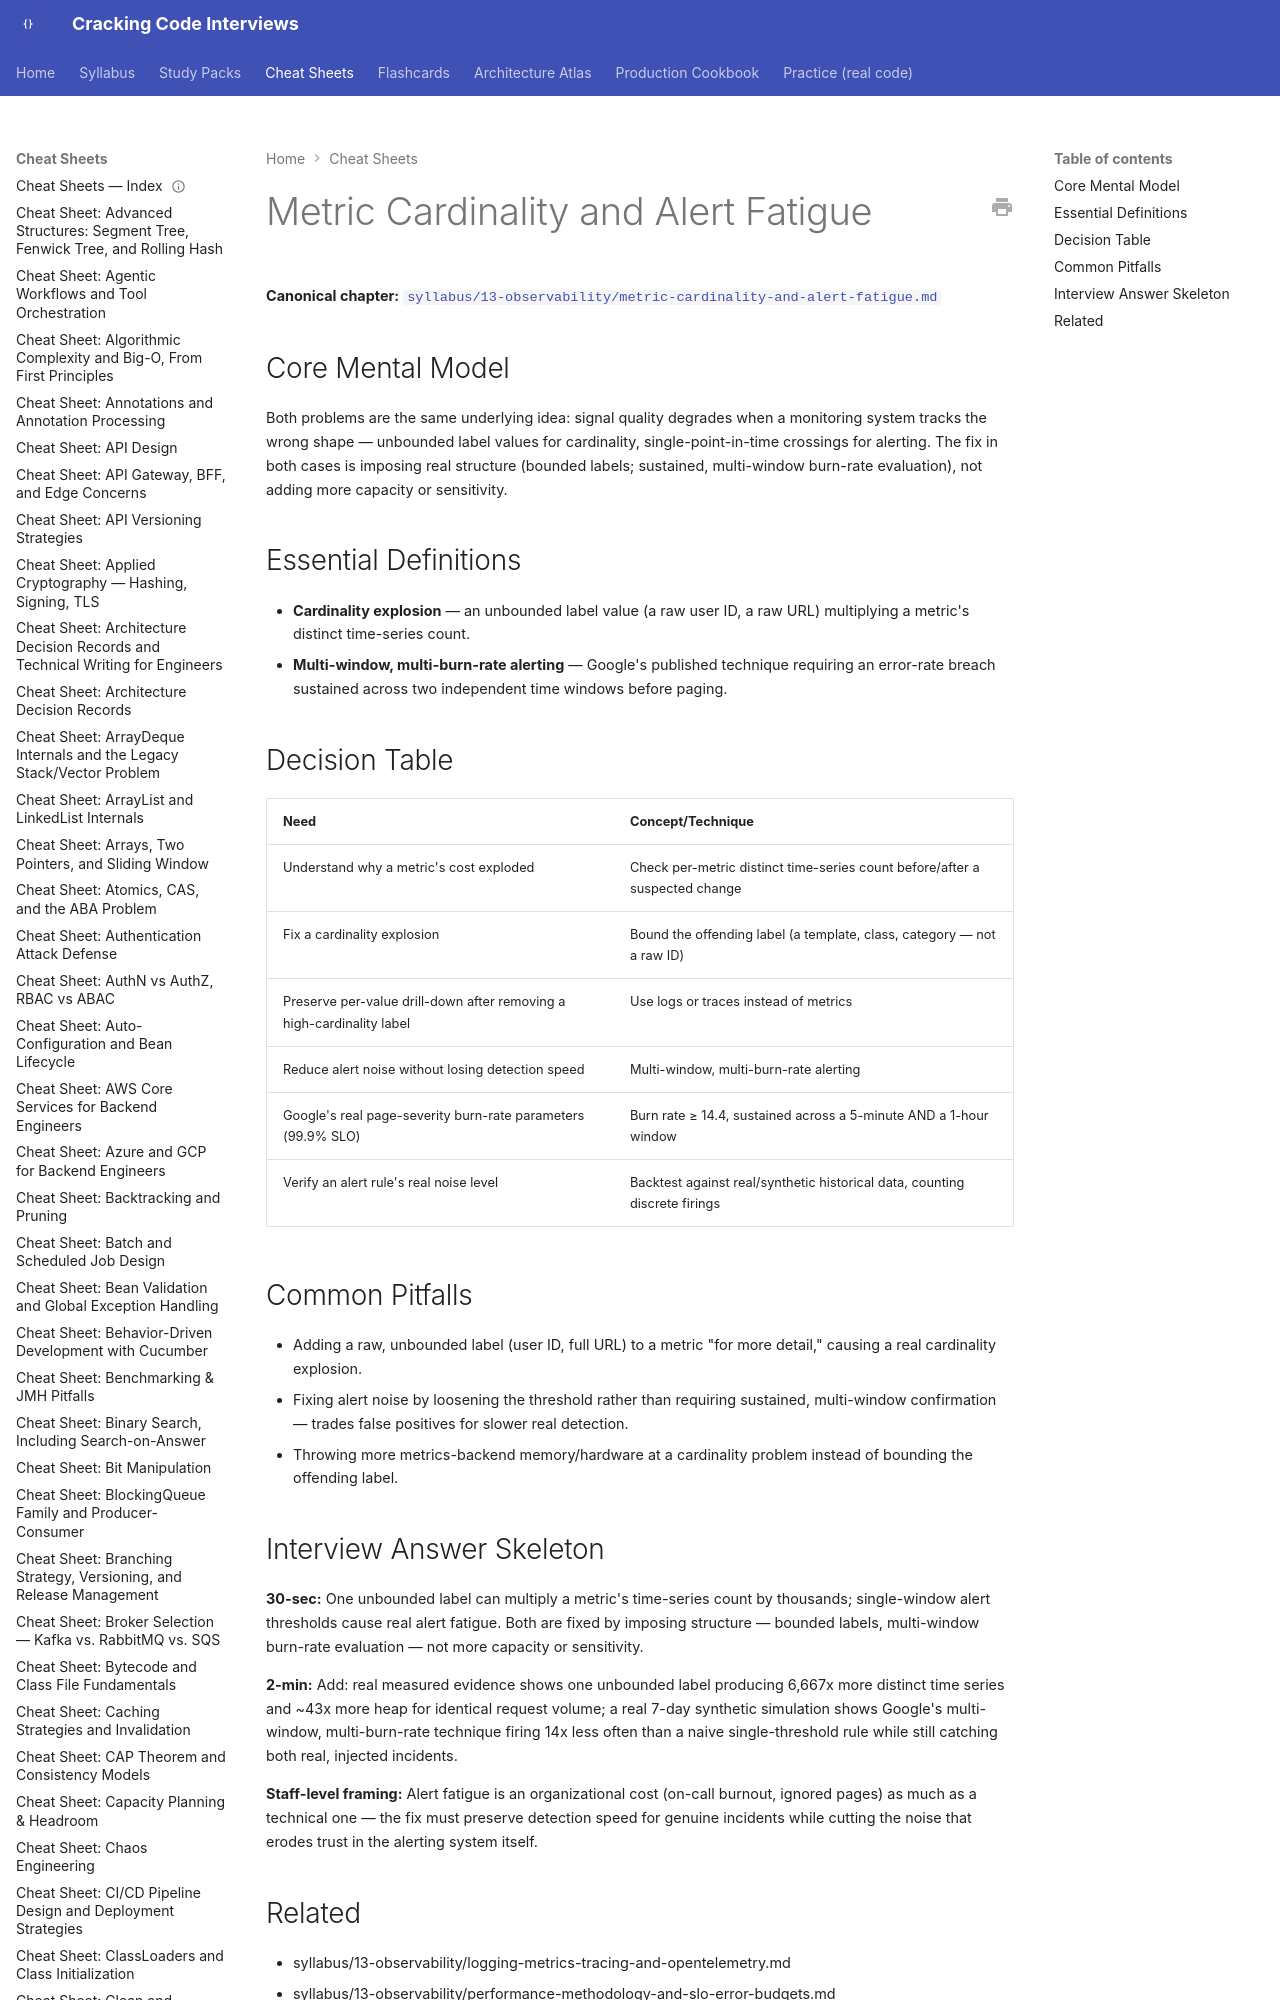

repository: JuanMelendres/cracking-code-interviews · page: cheat-sheets/metric-cardinality-and-alert-fatigue/index.html · generator: mkdocs

---
title: "Cheat Sheet: Metric Cardinality and Alert Fatigue"
slug: metric-cardinality-and-alert-fatigue
document_type: cheat-sheet
domain: 13-observability
topic_id: T-2409
canonical: ../syllabus/13-observability/metric-cardinality-and-alert-fatigue.md
last_updated: 2026-09-11
---
